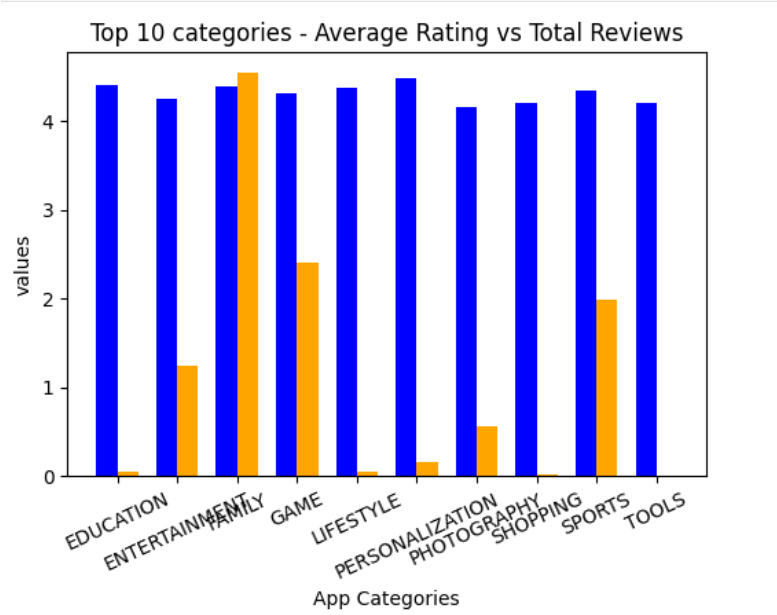

The file beside this chart, header and first rows:
Category, average_rating, total_reviews
EDUCATION, 4.4, 57645
ENTERTAINMENT, 4.25, 1238948
FAMILY, 4.395, 4544623
GAME, 4.313, 2397589
LIFESTYLE, 4.38, 42809
PERSONALIZATION, 4.475, 155996
PHOTOGRAPHY, 4.15, 563720
SHOPPING, 4.2, 19950
SPORTS, 4.343, 1982017
TOOLS, 4.2, 8010
